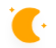
t = 0.00 s
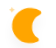
t = 5.00 s
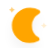
t = 5.75 s
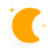
t = 6.50 s
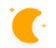
t = 7.25 s
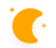
t = 8.00 s

The animated SVG that drew these frames (rendered in a browser with its animation timeline set to each time). Animation: 3 CSS @keyframes rules; frames cover the first 8.00 s, repeats indefinitely.

<?xml version="1.0" encoding="UTF-8"?>
<!-- (c) ammap.com | SVG weather icons -->
<svg width="56" height="48" version="1.1" xmlns="http://www.w3.org/2000/svg">
  <defs>
    <filter id="blur" x="-.3038" y="-.3318" width="1.6076" height="1.894">
      <feGaussianBlur in="SourceAlpha" stdDeviation="3" />
      <feOffset dx="0" dy="4" result="offsetblur" />
      <feComponentTransfer>
        <feFuncA slope="0.05" type="linear" />
      </feComponentTransfer>
      <feMerge>
        <feMergeNode />
        <feMergeNode in="SourceGraphic" />
      </feMerge>
    </filter>
    <style type="text/css">
      <![CDATA[
      /*
** MOON
*/
      @keyframes am-weather-moon {
        0% {
          -webkit-transform: rotate(0deg);
          -moz-transform: rotate(0deg);
          -ms-transform: rotate(0deg);
          transform: rotate(0deg);
        }

        50% {
          -webkit-transform: rotate(15deg);
          -moz-transform: rotate(15deg);
          -ms-transform: rotate(15deg);
          transform: rotate(15deg);
        }

        100% {
          -webkit-transform: rotate(0deg);
          -moz-transform: rotate(0deg);
          -ms-transform: rotate(0deg);
          transform: rotate(0deg);
        }
      }

      .am-weather-moon {
        -webkit-animation-name: am-weather-moon;
        -moz-animation-name: am-weather-moon;
        -ms-animation-name: am-weather-moon;
        animation-name: am-weather-moon;
        -webkit-animation-duration: 6s;
        -moz-animation-duration: 6s;
        -ms-animation-duration: 6s;
        animation-duration: 6s;
        -webkit-animation-timing-function: linear;
        -moz-animation-timing-function: linear;
        -ms-animation-timing-function: linear;
        animation-timing-function: linear;
        -webkit-animation-iteration-count: infinite;
        -moz-animation-iteration-count: infinite;
        -ms-animation-iteration-count: infinite;
        animation-iteration-count: infinite;
        -webkit-transform-origin: 12.5px 15.15px 0;
        /* TODO FF CENTER ISSUE */
        -moz-transform-origin: 12.5px 15.15px 0;
        /* TODO FF CENTER ISSUE */
        -ms-transform-origin: 12.5px 15.15px 0;
        /* TODO FF CENTER ISSUE */
        transform-origin: 12.5px 15.15px 0;
        /* TODO FF CENTER ISSUE */
      }

      @keyframes am-weather-moon-star-1 {
        0% {
          opacity: 0;
        }

        100% {
          opacity: 1;
        }
      }

      .am-weather-moon-star-1 {
        -webkit-animation-name: am-weather-moon-star-1;
        -moz-animation-name: am-weather-moon-star-1;
        -ms-animation-name: am-weather-moon-star-1;
        animation-name: am-weather-moon-star-1;
        -webkit-animation-delay: 3s;
        -moz-animation-delay: 3s;
        -ms-animation-delay: 3s;
        animation-delay: 3s;
        -webkit-animation-duration: 5s;
        -moz-animation-duration: 5s;
        -ms-animation-duration: 5s;
        animation-duration: 5s;
        -webkit-animation-timing-function: linear;
        -moz-animation-timing-function: linear;
        -ms-animation-timing-function: linear;
        animation-timing-function: linear;
        -webkit-animation-iteration-count: 1;
        -moz-animation-iteration-count: 1;
        -ms-animation-iteration-count: 1;
        animation-iteration-count: 1;
      }

      @keyframes am-weather-moon-star-2 {
        0% {
          opacity: 0;
        }

        100% {
          opacity: 1;
        }
      }

      .am-weather-moon-star-2 {
        -webkit-animation-name: am-weather-moon-star-2;
        -moz-animation-name: am-weather-moon-star-2;
        -ms-animation-name: am-weather-moon-star-2;
        animation-name: am-weather-moon-star-2;
        -webkit-animation-delay: 5s;
        -moz-animation-delay: 5s;
        -ms-animation-delay: 5s;
        animation-delay: 5s;
        -webkit-animation-duration: 4s;
        -moz-animation-duration: 4s;
        -ms-animation-duration: 4s;
        animation-duration: 4s;
        -webkit-animation-timing-function: linear;
        -moz-animation-timing-function: linear;
        -ms-animation-timing-function: linear;
        animation-timing-function: linear;
        -webkit-animation-iteration-count: 1;
        -moz-animation-iteration-count: 1;
        -ms-animation-iteration-count: 1;
        animation-iteration-count: 1;
      }
      ]]>
    </style>
  </defs>
  <g id="night" transform="matrix(2 0 0 2-65.360001-35.441896)" filter="url(#blur)">
    <g transform="matrix(.8 0 0 .78534 36 20.022)" stroke-width="1.2616">
      <g class="am-weather-moon-star-1"
        style="-moz-animation-delay:3s;-moz-animation-duration:5s;-moz-animation-iteration-count:1;-moz-animation-name:am-weather-moon-star-1;-moz-animation-timing-function:linear;-ms-animation-delay:3s;-ms-animation-duration:5s;-ms-animation-iteration-count:1;-ms-animation-name:am-weather-moon-star-1;-ms-animation-timing-function:linear;-webkit-animation-delay:3s;-webkit-animation-duration:5s;-webkit-animation-iteration-count:1;-webkit-animation-name:am-weather-moon-star-1;-webkit-animation-timing-function:linear">
        <polygon points="4 2.7 5.2 3.3 4 4 3.3 5.2 2.7 4 1.5 3.3 2.7 2.7 3.3 1.5" fill="#ffa500" stroke-miterlimit="10"
          stroke-width="1.4105" />
      </g>
      <g class="am-weather-moon-star-2"
        style="-moz-animation-delay:5s;-moz-animation-duration:4s;-moz-animation-iteration-count:1;-moz-animation-name:am-weather-moon-star-2;-moz-animation-timing-function:linear;-ms-animation-delay:5s;-ms-animation-duration:4s;-ms-animation-iteration-count:1;-ms-animation-name:am-weather-moon-star-2;-ms-animation-timing-function:linear;-webkit-animation-delay:5s;-webkit-animation-duration:4s;-webkit-animation-iteration-count:1;-webkit-animation-name:am-weather-moon-star-2;-webkit-animation-timing-function:linear">
        <polygon transform="translate(20,10)" points="4 2.7 5.2 3.3 4 4 3.3 5.2 2.7 4 1.5 3.3 2.7 2.7 3.3 1.5"
          fill="#ffa500" stroke-miterlimit="10" stroke-width="1.4105" />
      </g>
      <g class="am-weather-moon"
        style="-moz-animation-duration:6s;-moz-animation-iteration-count:infinite;-moz-animation-name:am-weather-moon;-moz-animation-timing-function:linear;-moz-transform-origin:12.5px 15.15px 0;-ms-animation-duration:6s;-ms-animation-iteration-count:infinite;-ms-animation-name:am-weather-moon;-ms-animation-timing-function:linear;-ms-transform-origin:12.5px 15.15px 0;-webkit-animation-duration:6s;-webkit-animation-iteration-count:infinite;-webkit-animation-name:am-weather-moon;-webkit-animation-timing-function:linear;-webkit-transform-origin:12.5px 15.15px 0">
        <path
          d="m14.5 13.2c0-3.7 2-6.9 5-8.7-1.5-0.9-3.2-1.3-5-1.3-5.5 0-10 4.5-10 10s4.5 10 10 10c1.8 0 3.5-0.5 5-1.3-3-1.7-5-5-5-8.7z"
          fill="#ffa500" stroke="#ffa500" stroke-linejoin="round" stroke-width="2.5232" />
      </g>
    </g>
  </g>
</svg>